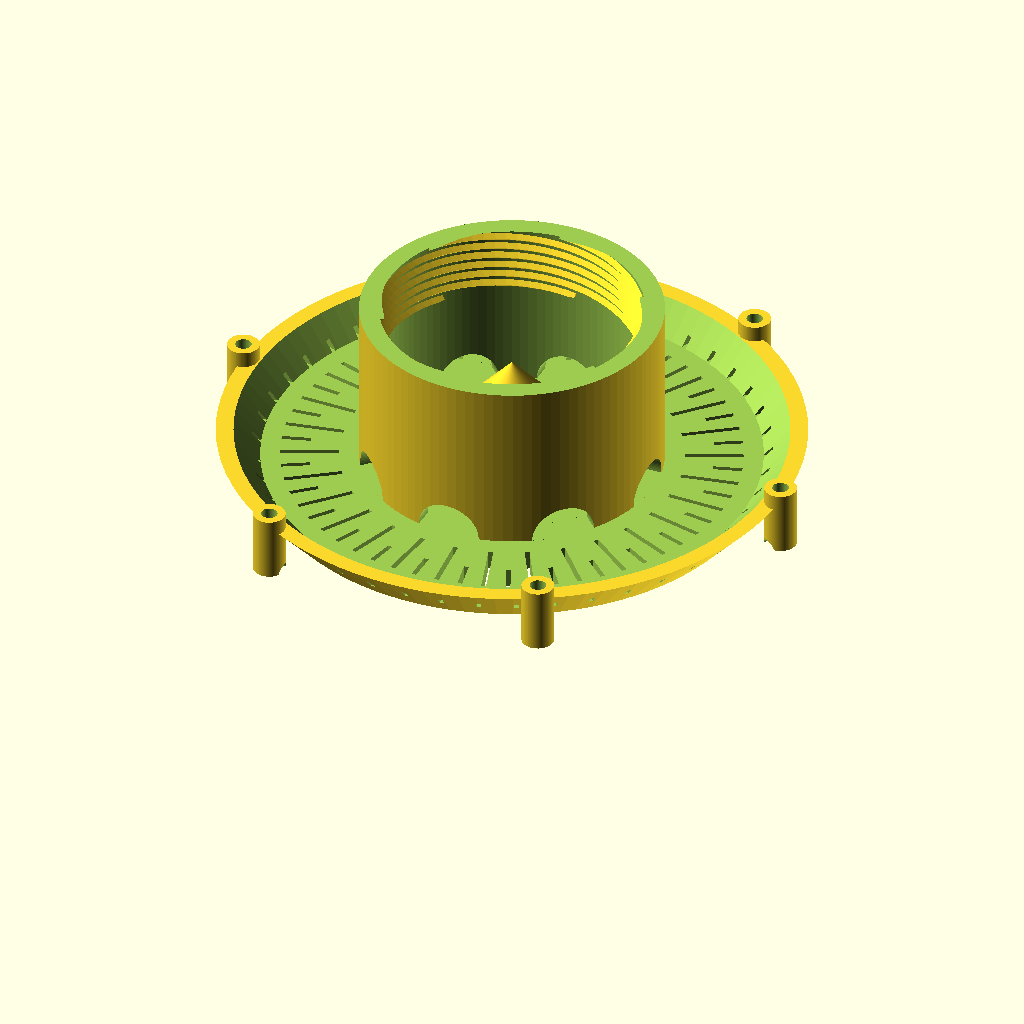
Cell 1: the model at its default parameters.
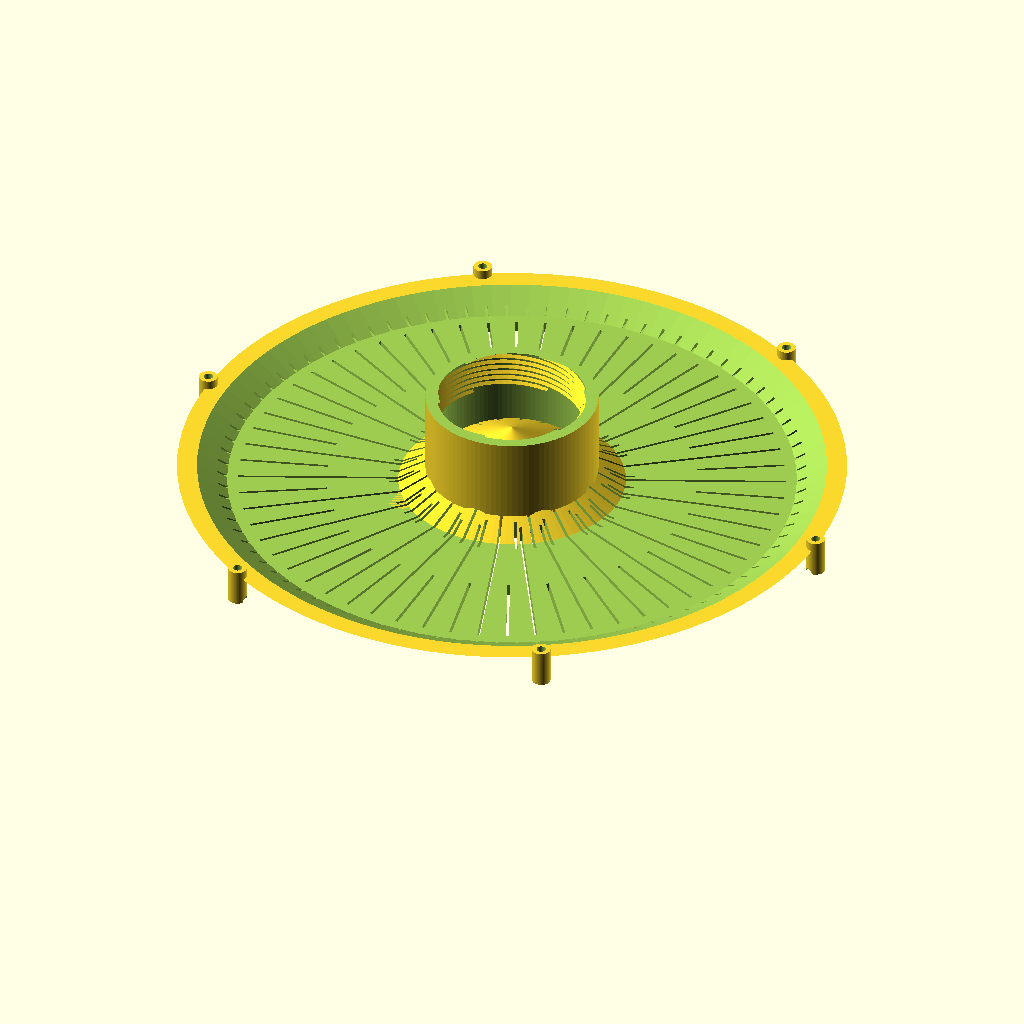
Cell 2 — cup_width set to 360, the other parameters unchanged.
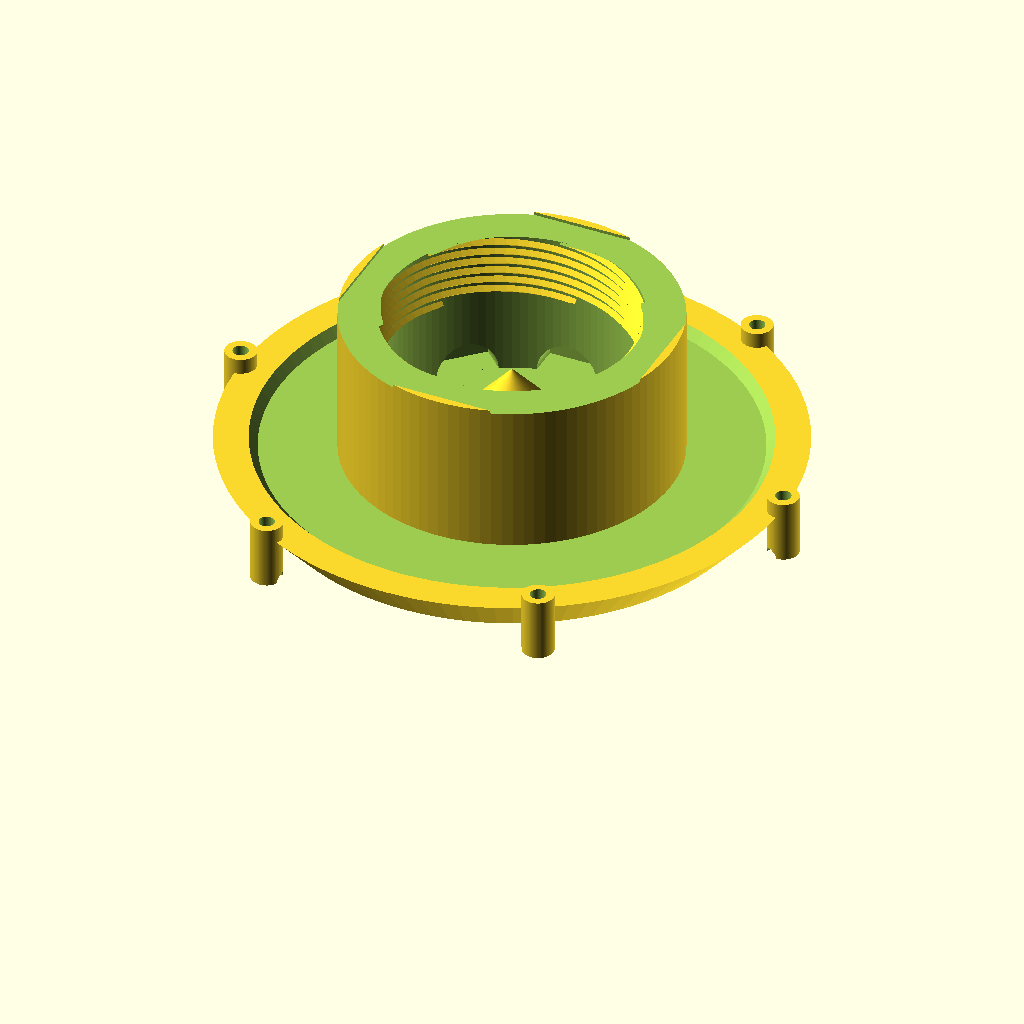
Cell 3 — thickness set to 12, the other parameters unchanged.
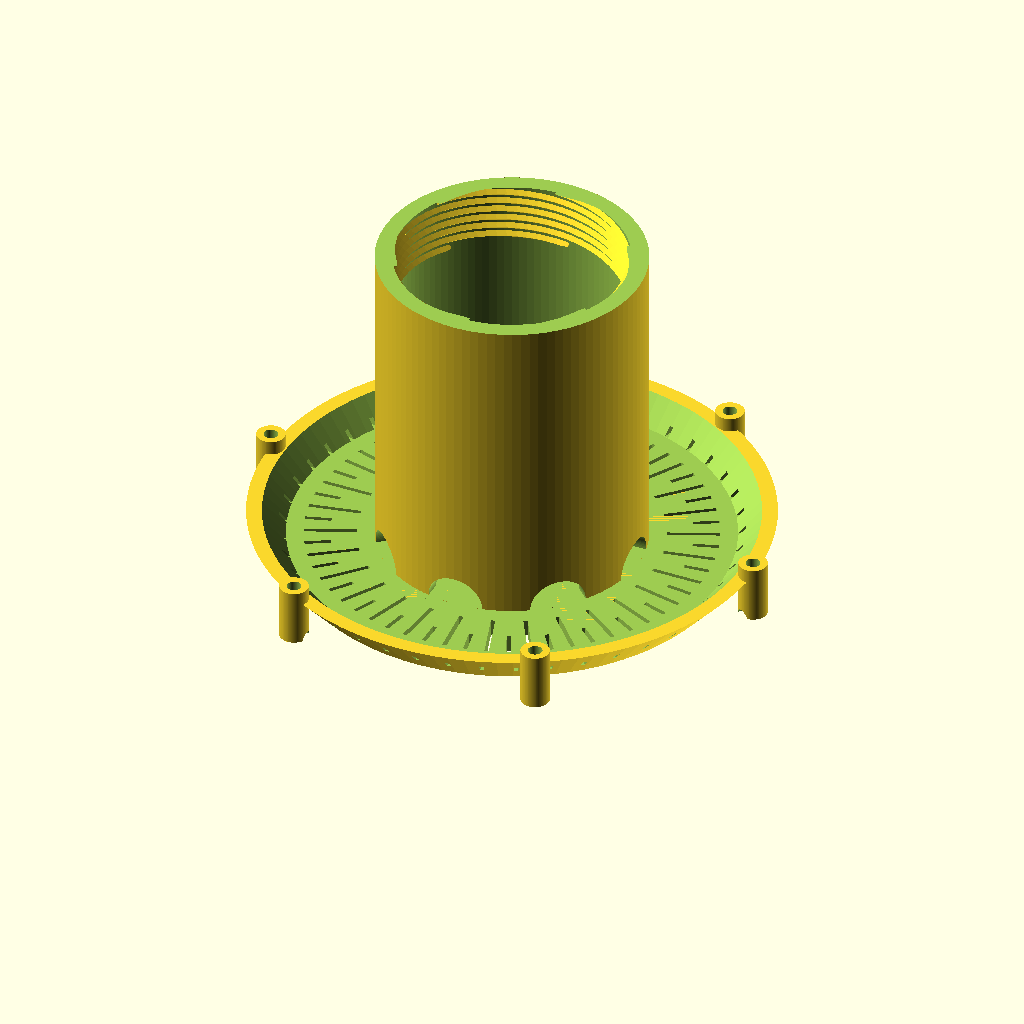
Cell 4: tower_height = 120 (everything else at default).
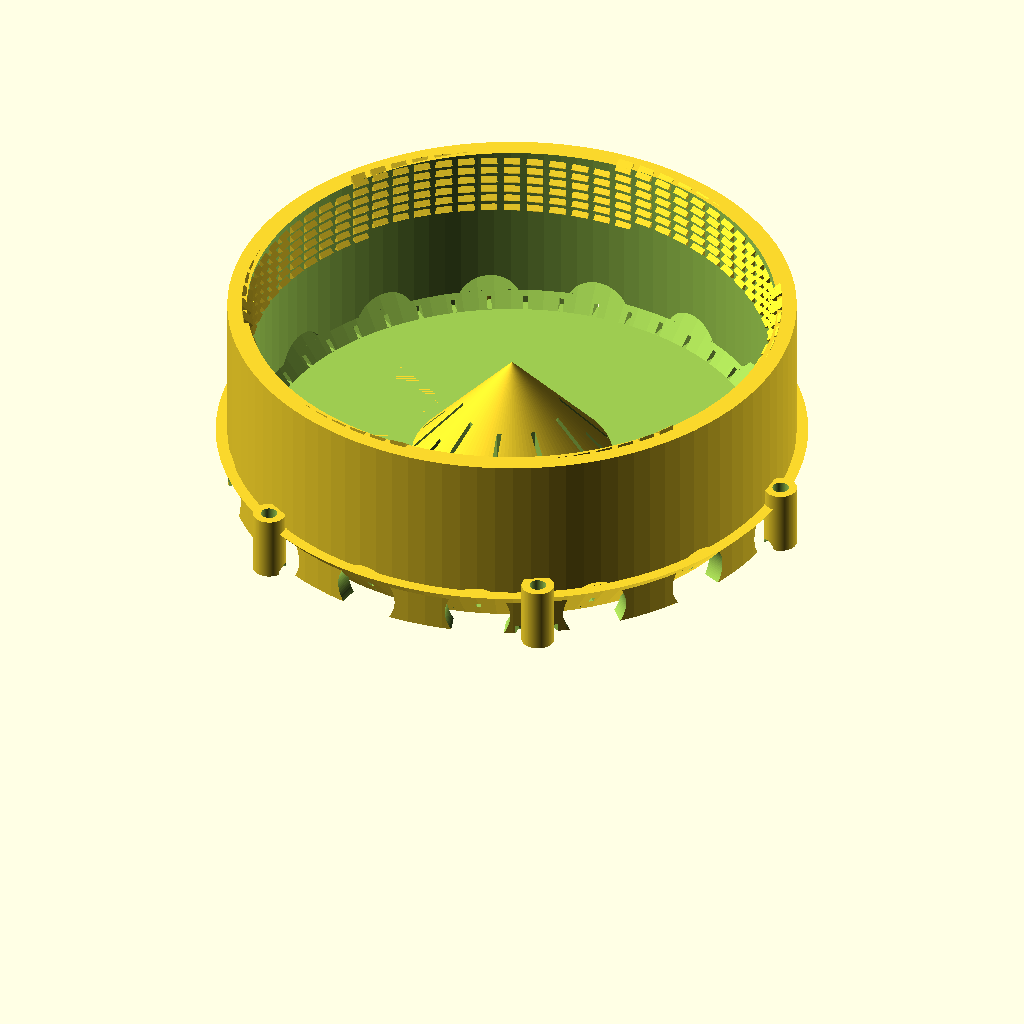
Cell 5: jar_width = 160 (everything else at default).
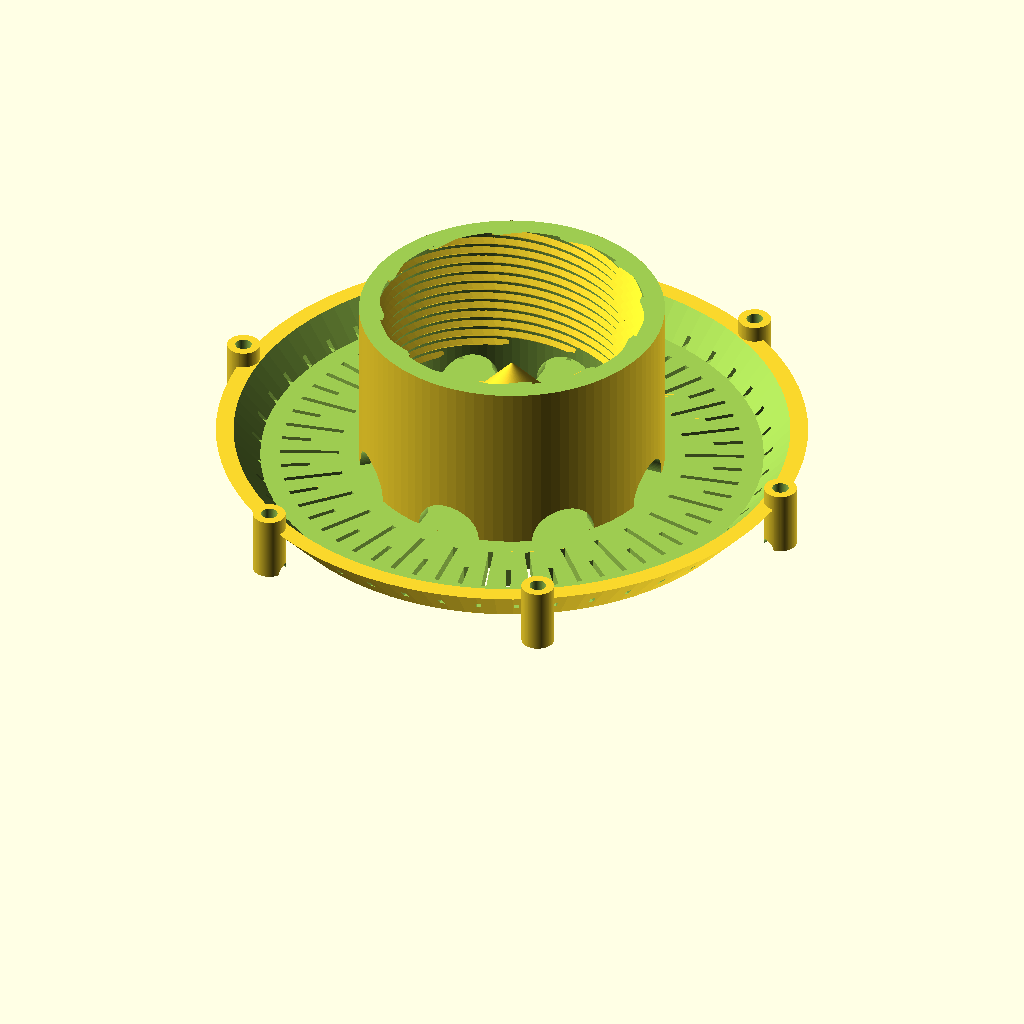
Cell 6 — thread_count set to 12, the other parameters unchanged.
All cells are drawn from the same view direction (rotation 55°, 0°, 25°, orthographic, colour scheme Cornfield), but the view is re-fitted for each cell, so position and scale can differ between cells as well as the parameter.
OpenSCAD source file inputs/thingiverse/files/thing-2607819/files/mangeoire2.scad:
//max width of the feeder
cup_width = 180;
//thickness of building wall, minimal, some place it's reinforced
thickness = 6;
//max height
tower_height = 60;

//jar openning external width (including tooths) 
jar_width = 80;

//number of "teeth" on the container you want to recycle, 
thread_count = 6;

//height in regard to the container, so the width of the thread on the bottle
thread_vertical_height = 2.5;
//vertical space between every thread
thread_spacing = 1.9;

//height of the thread, how much raise it is in regard to the bottle
thread_height = 1.5;

//drain control, a drain width of 1.5 won't let pass any seed, 
//if you are only using black sunflower you can put a larger drain
drain_width = 1.5;

//drain minimal space is to avoid too-small ribs when these span on the z axis 
//where inter layer adhesion can become an issue.
drain_min_space = 8;

//number of support (ropes/rods holes)
support_holes_count = 6;

//+1 magic number for tolerance
tower_width = jar_width +(thickness*2)+1;


$fn = 100*1;

function closest_whole_divisor(n,x) = ( n%x == 0 ? x : closest_whole_divisor(n,x-1) );


module cup(cup_radius,lip_height,plate_ratio) {
    difference(){
        cylinder(h=lip_height-0.01,r2=cup_radius,r1=cup_radius*plate_ratio);
        translate([0,0,thickness]) cylinder(h=lip_height-0.01,r2=cup_radius,r1=cup_radius*plate_ratio);
    }
}
module fullCup(cup_radius,lip_height,tower_ratio,tower_height,plate_ratio){
    difference(){
        difference(){
            union(){
                cup(cup_radius,lip_height,plate_ratio);
                cylinder(h=tower_height,r1=cup_radius*tower_ratio,r2=0);
            }
            translate([0,0,-thickness*1.5]) cylinder(h=tower_height,r1=cup_radius*tower_ratio,r2=0);
        }
        union(){
            drain(cup_radius*plate_ratio-thickness,tower_width/2+thickness);
            drain(cup_radius*tower_ratio-thickness,(cup_radius*tower_ratio-thickness)/2);
            translate([0,0,thickness]) horizontal_drain(lip_height-thickness*2,cup_radius*plate_ratio);
        }
    }
}
module drain(outer_radius,inner_radius){
    drain_length = outer_radius - inner_radius;
    drain_count = floor((inner_radius*PI*2)/(drain_width+drain_min_space));
    steps = 360/closest_whole_divisor(360,drain_count);
    for(i=[0:steps:359]){
        rotate([0,0,i]) translate([inner_radius,-drain_width/2,-50]) cube([drain_length,drain_width,100]);
        rotate([0,0,i+(steps/2)]) translate([inner_radius+(drain_length/2),-drain_width/2,-50]) cube([drain_length/2,drain_width,100]);
    }
}
module horizontal_drain(height,inner_radius){
    drain_count = floor((inner_radius*PI*2)/(drain_width+drain_min_space));
    steps = 360/closest_whole_divisor(360,drain_count);
    for(i=[0:steps:359]){
        rotate([0,0,i]) translate([inner_radius,-drain_width/2,0]) cube([100,drain_width,height]);
    }
}
module seed_doors(height,door_width,door_spacing,inner_radius){
            doors_count = floor((inner_radius*PI*2)/(door_width+door_spacing));
            steps = 360/closest_whole_divisor(360,doors_count);     
	difference(){
        union(){


            for(i=[0:steps:359]){
                rotate([0,0,i]) translate([inner_radius,0,thickness]) rotate([0,90,0]) cylinder(h=height,r=door_width/2);
				}
            
        }
        translate([0,0,-50+thickness-0.01]) cube([100,100,100],center=true);
    }
}
module threadedTower(){
    difference(){
        cylinder(h=tower_height+1,r=tower_width/2);
        union(){
            translate([0,0,-1]) cylinder(h=tower_height+3,r=(tower_width/2)-thickness);
            seed_doors(10,20,10,(tower_width/2)-(thickness+2));
        }
    }
}
module thread(){
    tower_revolving_reference_perimeter =  2*(tower_width/2-(thickness+thread_height))*PI;
    height_displacement = (thread_height+thread_spacing)*thread_count;
    angle = atan(height_displacement/tower_revolving_reference_perimeter);
    
    points = [[thread_vertical_height,-thread_height],[0,thread_height],[-thread_vertical_height,-thread_height]];
    
    difference(){
        union(){
            for(thread_index = [0:360/thread_count:359]){
                rotate([0,0,thread_index])
                for(i = [0:5:360]){
                    rotate([0,0,i]) translate([0,-((tower_width/2)-thickness),(i/360)*height_displacement]) rotate([0,90-angle,0]) linear_extrude(height=5,center=true)         polygon(points);
                }
            }
        }
        union(){
            translate([0,0,-thread_height*2]) cylinder(h=thread_height*2,r=tower_width);
          //  translate([0,0,height_displacement]) cylinder(h=thread_height*2,r=tower_width);
        }
    }
    
}

module support(count,radius,height,distance_from_center){
    for(i = [0:360/count:359]){    
        rotate([0,0,i]) translate([distance_from_center,0,0]) 
            cylinder(h=height,r=radius);
        }
    }

module support_hole(count,radius,height,distance_from_center){
    for(i = [0:360/count:359]){    
        rotate([0,0,i]) translate([distance_from_center,0,0]) 
        union(){
                translate([0,0,-1]) cylinder(h=height+2,r=radius/2);
                if(count > 4){
                    rotate([90,0,180/count])  
                        translate([0,0,-(radius*1.5)])  
                        cylinder(h=radius*1.5,r=radius/2);
                    rotate([90,0,180-180/count]) 
                        translate([0,0,-(radius*1.5)]) 
                        cylinder(h=radius*1.5,r=radius/2);
                }
            }
        }
    }

difference(){
    union(){
        translate([0,0,tower_height-((thread_height+thread_spacing)*thread_count)]) thread();
        fullCup(cup_radius=cup_width/2,lip_height = 15,tower_ratio=0.4,tower_height=40,plate_ratio=0.85);
        threadedTower();
        support(support_holes_count,5,20,cup_width/2);
    }
    support_hole(support_holes_count,5,30,cup_width/2);
    translate([0,0,tower_height+50]) cube([100,100,100],center=true);
    //cube([200,200,tower_height*2-5],center=true);
    //cube([100,100,100]);
}
Customizer parameters (derived from the source; name, type, default, range or options):
cup_width: number, default 180
thickness: number, default 6
tower_height: number, default 60
jar_width: number, default 80
thread_count: number, default 6
thread_vertical_height: number, default 2.5
thread_spacing: number, default 1.9
thread_height: number, default 1.5
drain_width: number, default 1.5
drain_min_space: number, default 8
support_holes_count: number, default 6
